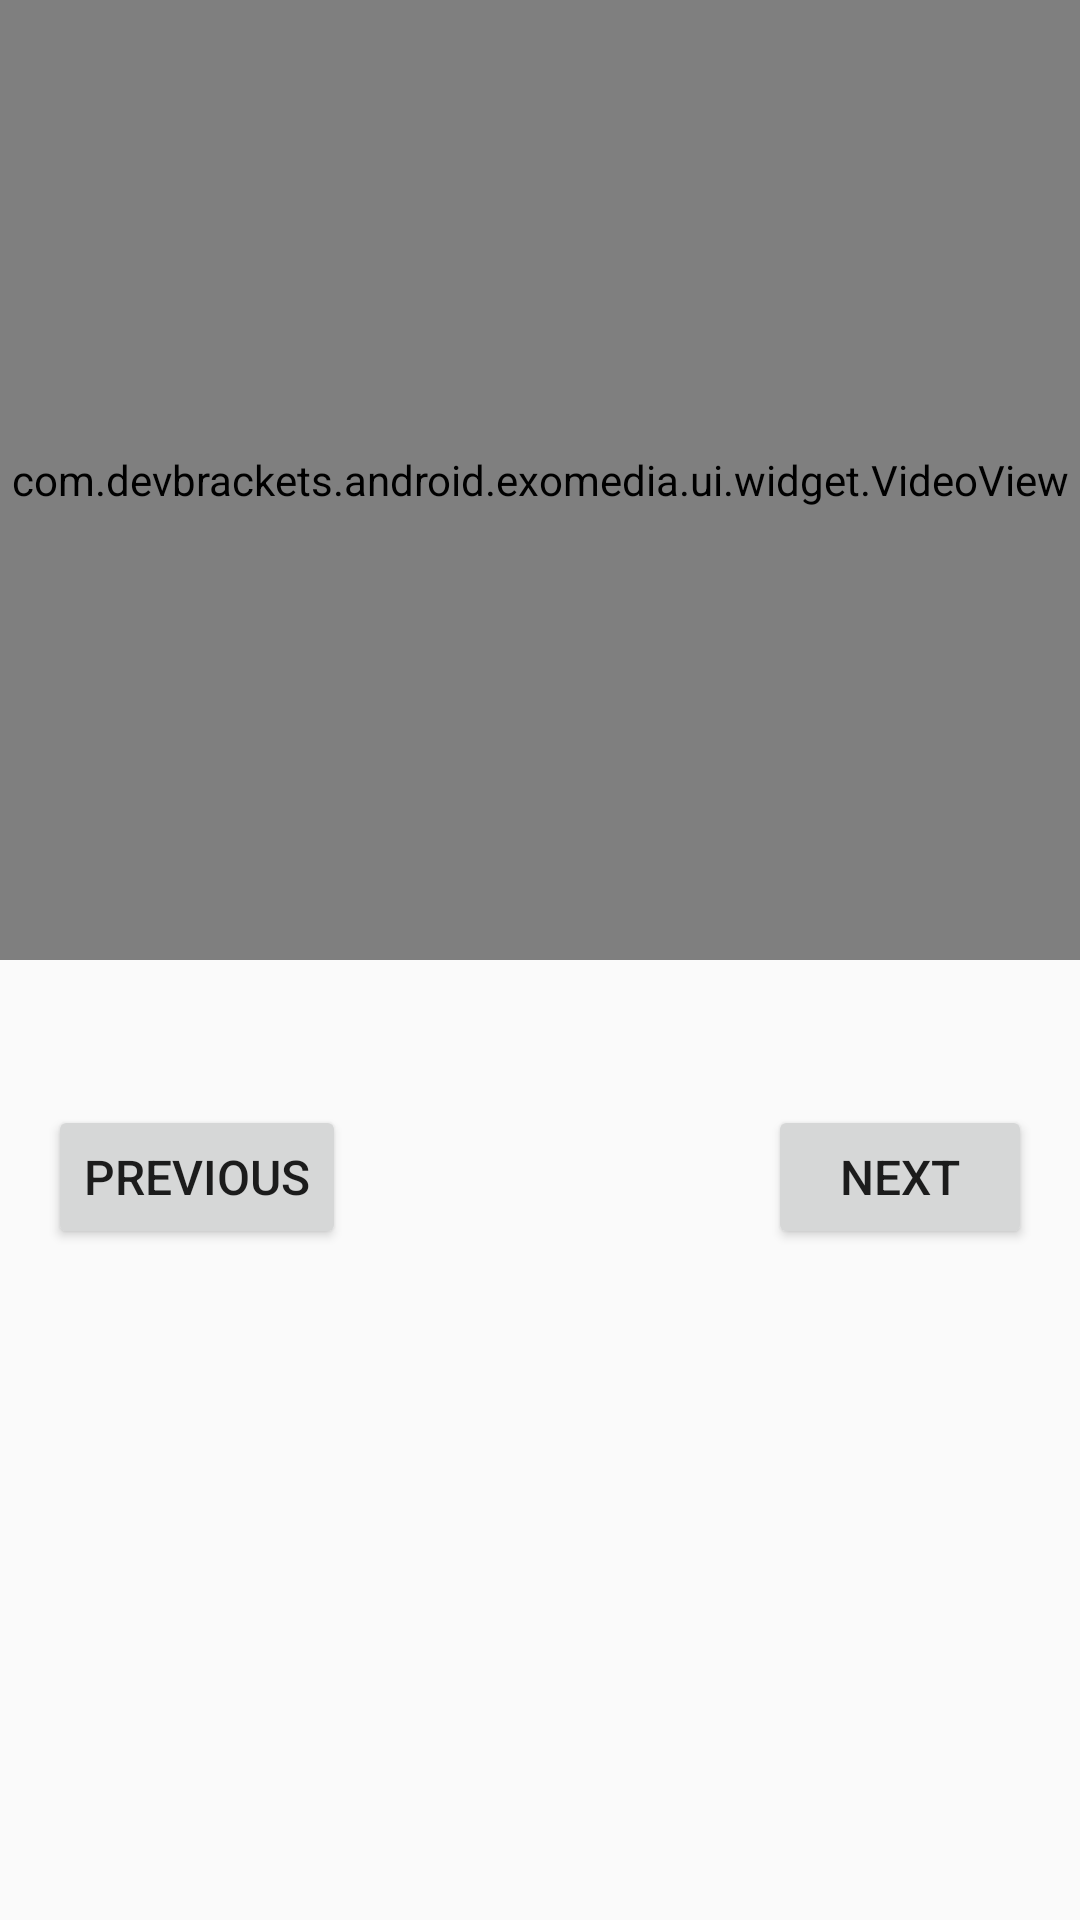

Layout XML and referenced resources for this Android screen:
<!-- AndroidManifest.xml: application theme AppTheme -->
<!-- res/layout/activity_recipe_step.xml -->
<?xml version="1.0" encoding="utf-8"?>
<android.support.v4.widget.NestedScrollView
    android:id="@+id/recipe_step_detail_view"
    android:layout_height="match_parent"
    android:layout_width="match_parent"
    android:orientation="vertical"
    android:fillViewport="false"
    xmlns:app="http://schemas.android.com/apk/res-auto"
    xmlns:android="http://schemas.android.com/apk/res/android">


<LinearLayout
    android:id="@+id/step_linear_layout"
    android:layout_width="match_parent"
    android:layout_height="match_parent"
    android:orientation="vertical"
   >

    <com.devbrackets.android.exomedia.ui.widget.VideoView
        android:id="@+id/video_view"
        android:layout_width="match_parent"
        android:layout_height="320dp"
        app:useDefaultControls="true"
        android:layout_marginTop="0dp"
        />



    <TextView
        android:id="@+id/recipe_step_instructions"
        android:layout_width="match_parent"
        android:layout_height="wrap_content"
        android:layout_marginStart="8dp"
        android:layout_marginEnd="8dp"
        android:layout_marginTop="8dp"
        android:layout_marginBottom="8dp"
        android:textSize="24sp"/>

    <RelativeLayout
        android:id="@+id/button_layout"
        android:layout_width="match_parent"
        android:layout_height="match_parent"
        android:layout_marginBottom="8dp">

        <Button
            android:id="@+id/previous_button"
            android:text="@string/previous_label"
            android:layout_width="wrap_content"
            android:layout_height="wrap_content"
            android:textSize="16sp"
            android:layout_marginStart="16dp"
            android:layout_alignParentStart="true"/>

        <Button
            android:id="@+id/next_button"
            android:text="@string/next_label"
            android:layout_width="wrap_content"
            android:layout_height="wrap_content"
            android:textSize="16sp"
            android:layout_marginEnd="16dp"
            android:layout_alignParentEnd="true"/>

    </RelativeLayout>
</LinearLayout>
</android.support.v4.widget.NestedScrollView>
<!-- resources referenced by this layout -->
<resources>
  <string name="next_label">Next</string>
  <string name="previous_label">Previous</string>
  <style name="AppTheme" parent="Theme.AppCompat.Light.DarkActionBar">
          
          <item name="colorPrimary">@color/colorPrimary</item>
          <item name="colorPrimaryDark">@color/colorPrimaryDark</item>
          <item name="colorAccent">@color/colorAccent</item>
      </style>
  <color name="colorPrimary">#3F51B5</color>
  <color name="colorPrimaryDark">#303F9F</color>
  <color name="colorAccent">#FF4081</color>
</resources>
